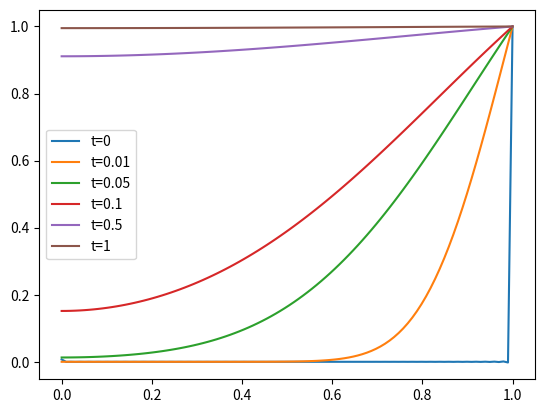

The script that saved this image:
import numpy as np
from scipy.special import j0, j1, jn_zeros

def solve_diffusion(r: np.array,
                    t: float,
                    B_init: float,
                    B_applied: float,
                    n_harmonics: int = 10000) -> np.array:
    """
    Solve resistive diffusion of toroidal field in
    a cylinder assuming constant resistivity.

    Use r, theta, z co-ordinates.

    :param r: Radial co-ordinate normalised to minor radius a
    :param t: Time normalised to resistive timescale
    :param B_init: Initial uniform plasma toroidal field
    :param B_applied: Toroidal field applied to edge of plasma
    :param n_harmonics: Number of Bessel harmonics used in solution
    """
    zeros = jn_zeros(0, n_harmonics)
    j0_vals = j0(np.outer(zeros,r))
    j1_vals = j1(zeros)
    exp_decay = np.exp(-zeros**2 * t)

    c_n_vals = 2.0*exp_decay/(j1_vals*zeros)

    fourier_args = np.vecmat(c_n_vals, j0_vals)

    return B_applied*(1.0-fourier_args)

if __name__=='__main__':
    r = np.linspace(0.0, 1.0, 100)
    times = [0.0, 0.01, 0.05, 0.1, 0.5, 1.0]

    from matplotlib import pyplot as plt

    for t in times:
        sol = solve_diffusion(
            r, t, 0.0, 1.0
        )

        plt.plot(
            r, sol, label=f"t={t:.2g}"
        )

    plt.legend()
    plt.show()
